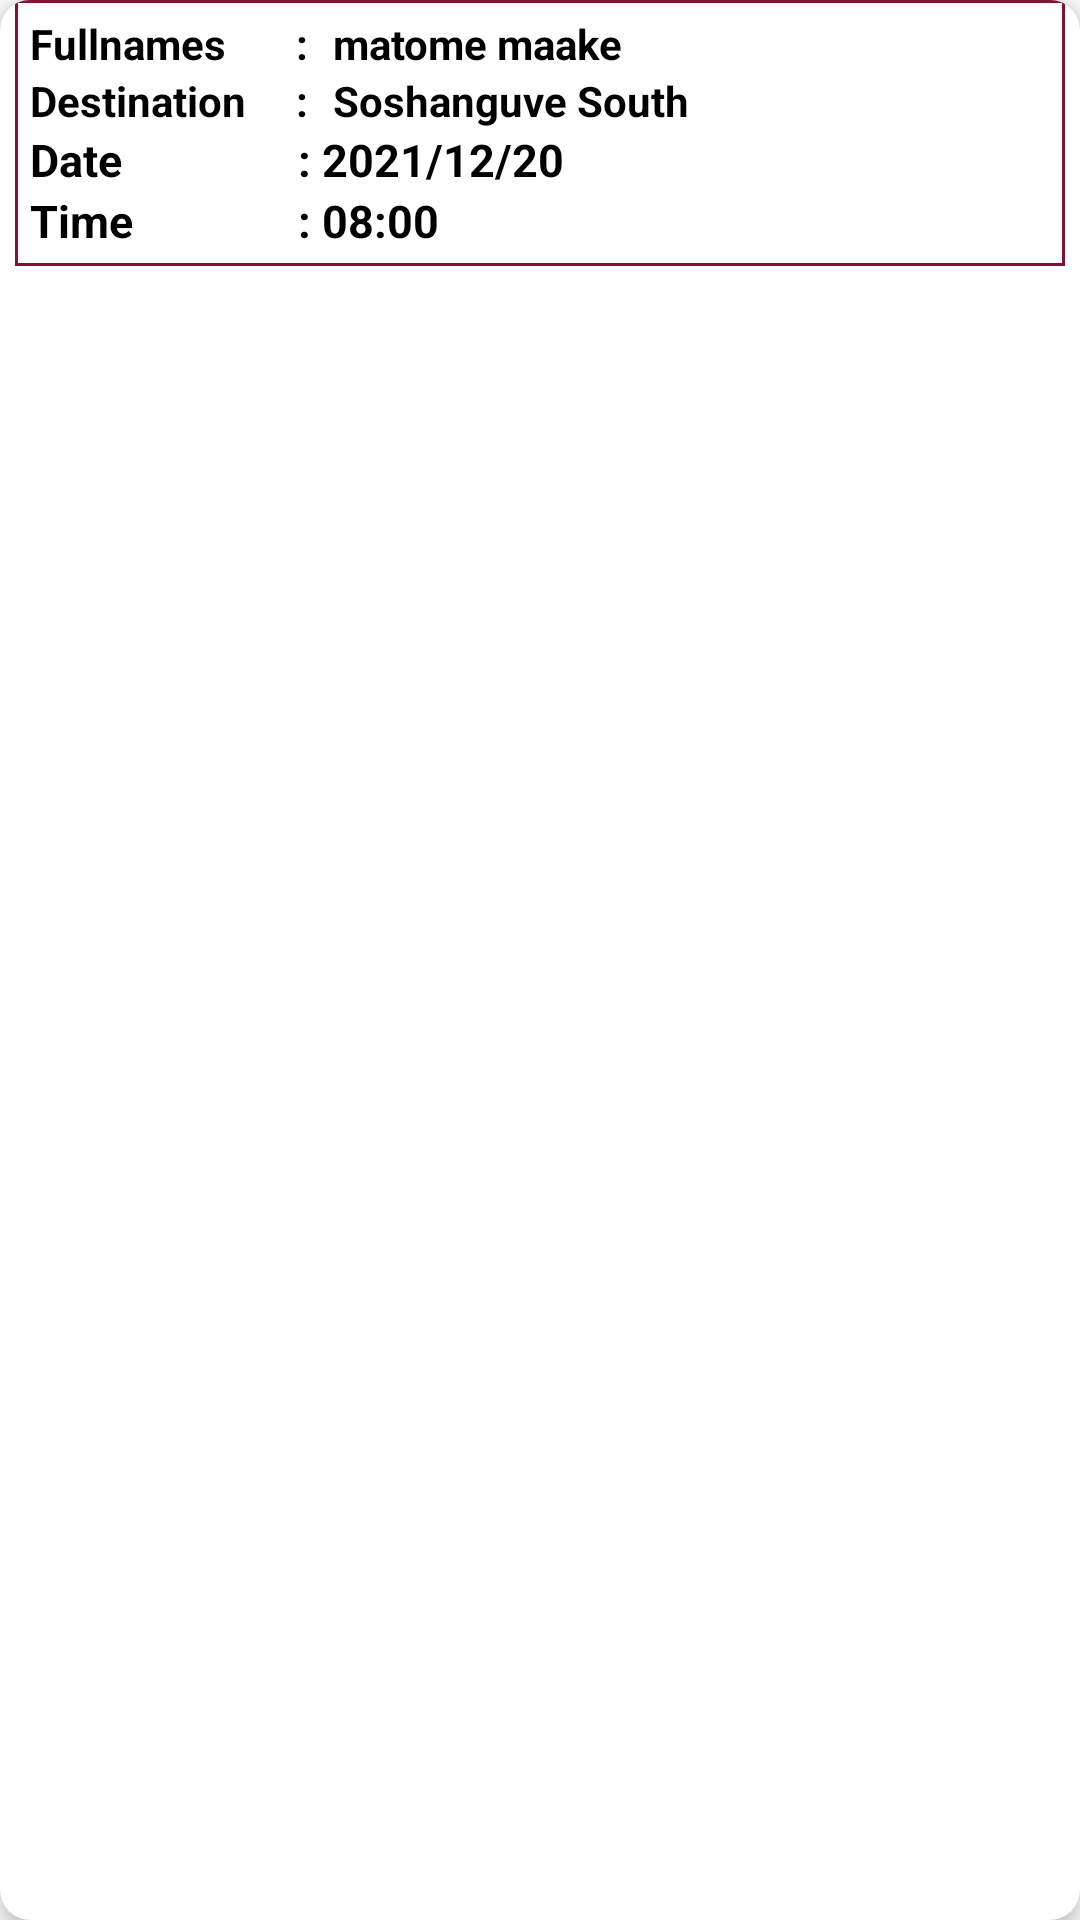

Layout XML and referenced resources for this Android screen:
<!-- AndroidManifest.xml: application theme Theme.StudentBusReservation -->
<!-- res/layout/single_student_bookings.xml -->
<?xml version="1.0" encoding="utf-8"?>
<androidx.cardview.widget.CardView xmlns:android="http://schemas.android.com/apk/res/android"
    android:layout_width="match_parent"
    android:layout_height="wrap_content"
    xmlns:app="http://schemas.android.com/apk/res-auto"
    app:cardCornerRadius="10dp"
    app:cardElevation="5dp"
    android:layout_margin="5dp"
    android:padding="5dp"
    >
    <RelativeLayout
        android:layout_width="match_parent"
        android:layout_height="wrap_content"
        android:layout_below="@id/tv"
        android:background="@drawable/rel_background"
        android:layout_marginLeft="5dp"
        android:layout_marginRight="5dp"
        android:padding="5dp">
        <LinearLayout
            android:id="@+id/l0"
            android:layout_width="wrap_content"
            android:layout_height="wrap_content"
            android:orientation="horizontal">

            <TextView
                android:layout_width="wrap_content"
                android:layout_height="wrap_content"
                android:text="Fullnames       : "
                android:textColor="@color/black"
                android:textStyle="bold" />

            <TextView
                android:id="@+id/bname"
                android:layout_width="wrap_content"
                android:layout_height="wrap_content"
                android:layout_marginLeft="5dp"
                android:text="matome maake"
                android:textColor="@color/black"
                android:textStyle="bold" />
        </LinearLayout>
        <RelativeLayout
            android:layout_below="@id/l0"
            android:id="@+id/tvDestination"
            android:layout_width="match_parent"
            android:layout_height="wrap_content">

            <LinearLayout
                android:layout_width="wrap_content"
                android:layout_height="wrap_content"
                android:orientation="horizontal">

                <TextView
                    android:layout_width="wrap_content"
                    android:layout_height="wrap_content"
                    android:text="Destination     : "
                    android:textColor="@color/black"
                    android:textStyle="bold" />

                <TextView
                    android:id="@+id/bdestination"
                    android:layout_width="wrap_content"
                    android:layout_height="wrap_content"
                    android:layout_marginLeft="5dp"
                    android:text="Soshanguve South"
                    android:textColor="@color/black"
                    android:textStyle="bold" />
            </LinearLayout>


        </RelativeLayout>

        <LinearLayout
            android:id="@+id/ldate"
            android:layout_width="match_parent"
            android:layout_height="wrap_content"
            android:layout_below="@id/tvDestination"
            android:orientation="horizontal">

            <TextView
                android:id="@+id/tvDay"
                android:layout_width="wrap_content"
                android:layout_height="wrap_content"
                android:layout_alignParentBottom="true"
                android:text="Date                : "
                android:textColor="@color/black"
                android:textSize="15sp"
                android:textStyle="bold" />

            <TextView
                android:id="@+id/bdate"
                android:layout_width="wrap_content"
                android:layout_height="wrap_content"
                android:layout_alignParentBottom="true"
                android:text="2021/12/20"
                android:textColor="@color/black"
                android:textSize="15sp"
                android:textStyle="bold" />
        </LinearLayout>

        <LinearLayout
            android:id="@+id/l1"
            android:layout_width="wrap_content"
            android:layout_height="wrap_content"
            android:layout_below="@id/ldate"

            android:orientation="horizontal">

            <TextView
                android:id="@+id/tvTime"
                android:layout_width="wrap_content"
                android:layout_height="wrap_content"
                android:text="Time               : "
                android:textColor="@color/black"
                android:textSize="15sp"
                android:textStyle="bold" />

            <TextView
                android:id="@+id/btime"
                android:layout_width="wrap_content"
                android:layout_height="wrap_content"
                android:text="08:00"
                android:textColor="@color/black"
                android:textSize="15sp"
                android:textStyle="bold" />
        </LinearLayout>




    </RelativeLayout>
</androidx.cardview.widget.CardView>
<!-- resources referenced by this layout -->
<resources>
  <color name="black">#FF000000</color>
  <!-- drawable rel_background (drawable) -->
  <?xml version="1.0" encoding="utf-8"?>
  <shape android:shape="rectangle" xmlns:android="http://schemas.android.com/apk/res/android">
  <stroke android:color="@color/purple_700" android:width="1dp"/>
  </shape>
  <style name="Theme.StudentBusReservation" parent="Theme.MaterialComponents.DayNight.NoActionBar">
          
          <item name="colorPrimary">@color/purple_500</item>
          <item name="colorPrimaryVariant">@color/purple_700</item>
          <item name="colorOnPrimary">@color/white</item>
          
          <item name="colorSecondary">@color/teal_200</item>
          <item name="colorSecondaryVariant">@color/teal_700</item>
          <item name="colorOnSecondary">@color/black</item>
          
          <item name="android:statusBarColor" tools:targetApi="l">?attr/colorPrimaryVariant</item>
          
      </style>
  <color name="purple_700">#811231</color>
  <color name="purple_500">#811231</color>
  <color name="white">#FFFFFFFF</color>
  <color name="teal_200">#9C27B0</color>
  <color name="teal_700">#FF018786</color>
</resources>
